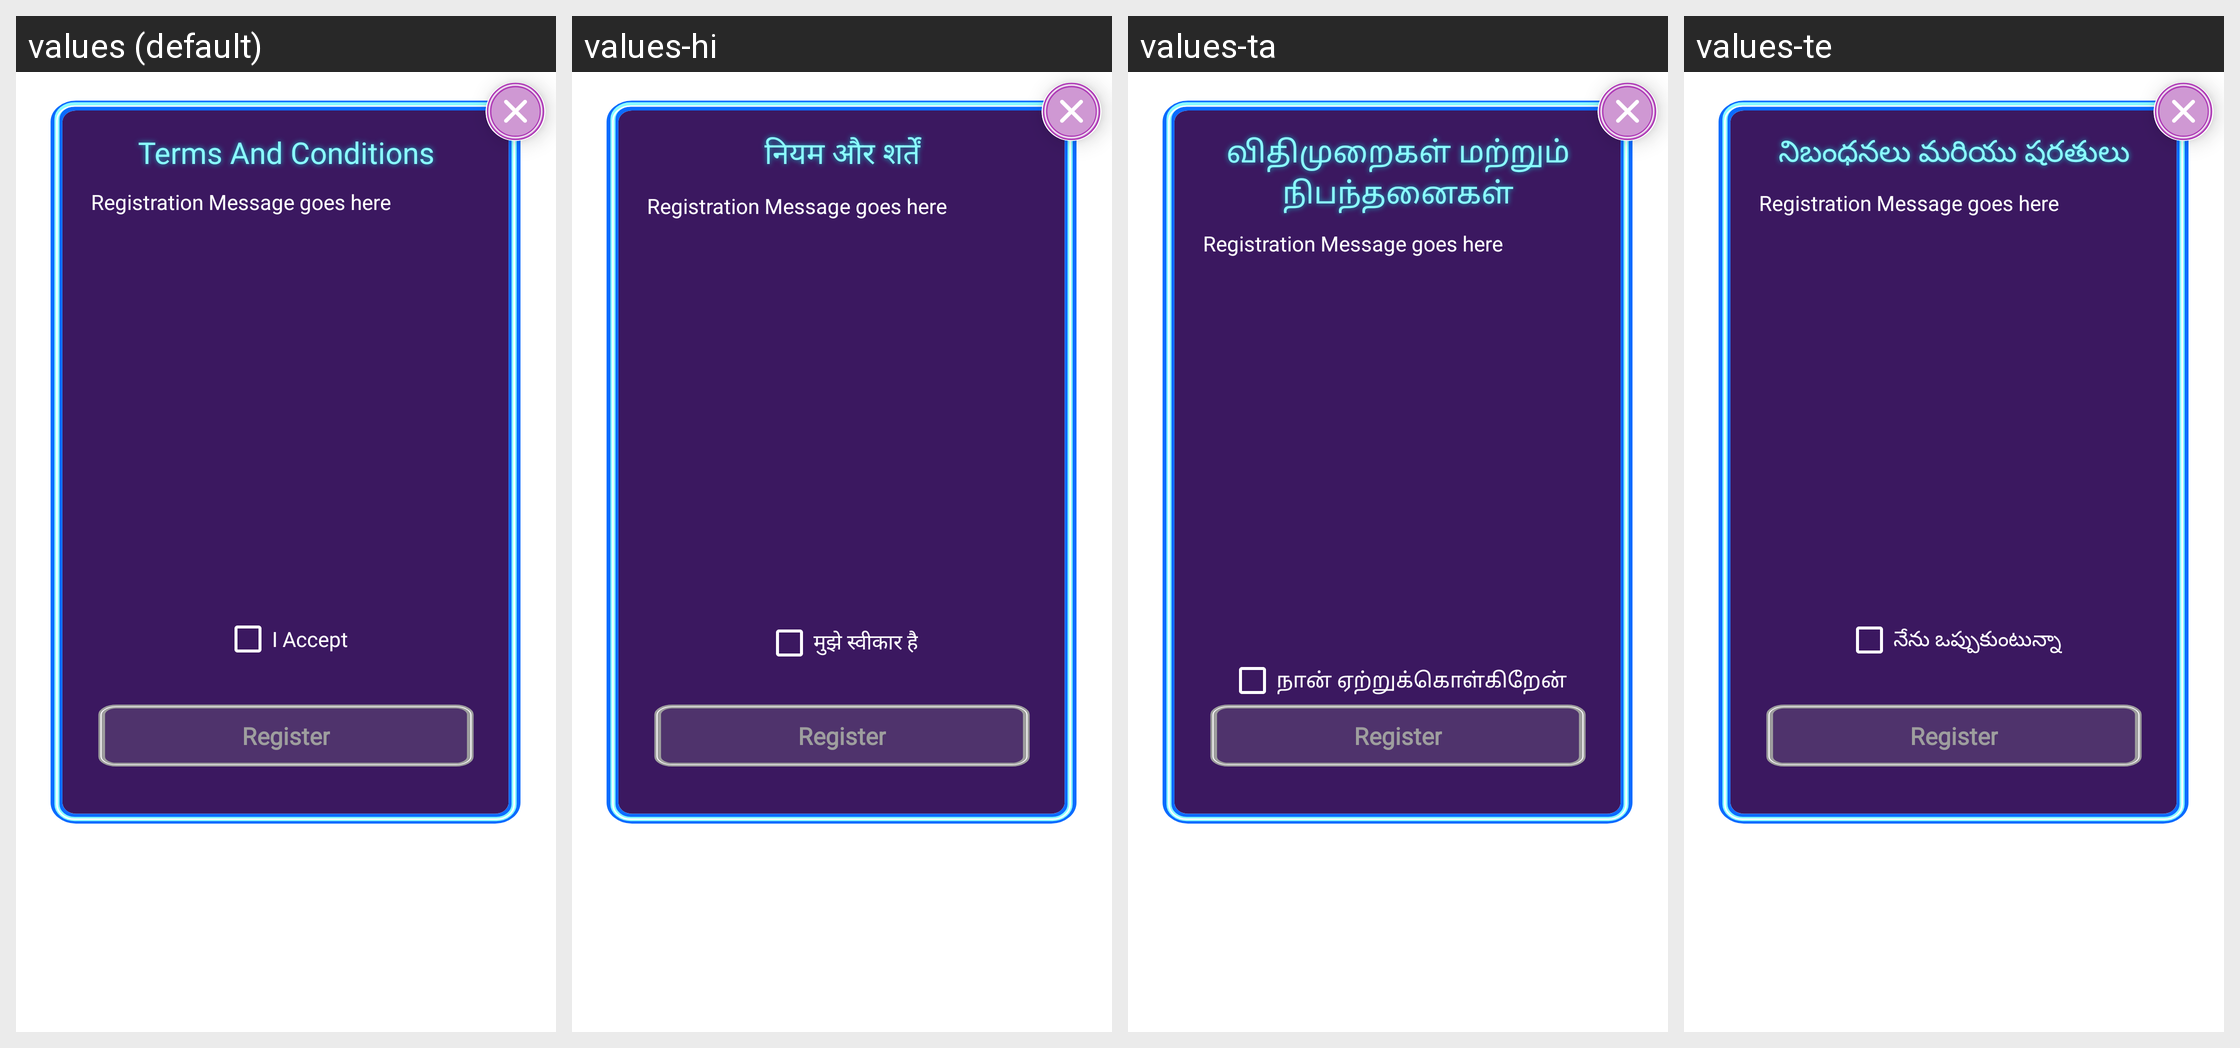

Here is an Android app screen in its default locale and in the app's own translations. Write out the translated-string differences for the strings that appear on this screen.
Android screen res/layout/custom_dialogue_registration.xml rendered under 4 locales, left to right: values (default), values-hi, values-ta, values-te. Device: Nexus 5 (rendered at 1080×1920; each locale shown at half size, 540×960, under a caption strip naming it); theme ArivihanTheme.
Other locales in the repository, not shown: values-bn, values-gu, values-kn, values-ml, values-mr, values-pa.
Strings drawn on this screen, with the default value and each locale's value (text and hints the layout hard-codes, and strings that could not be matched under every locale, appear in the picture but are not listed):

terms_and_condition
  values: Terms And Conditions
  values-hi: नियम और शर्तें
  values-ta: விதிமுறைகள் மற்றும் நிபந்தனைகள்
  values-te: నిబంధనలు మరియు షరతులు

i_accept
  values: I Accept
  values-hi: मुझे स्वीकार है
  values-ta: நான் ஏற்றுக்கொள்கிறேன்
  values-te: నేను ఒప్పుకుంటున్నా
